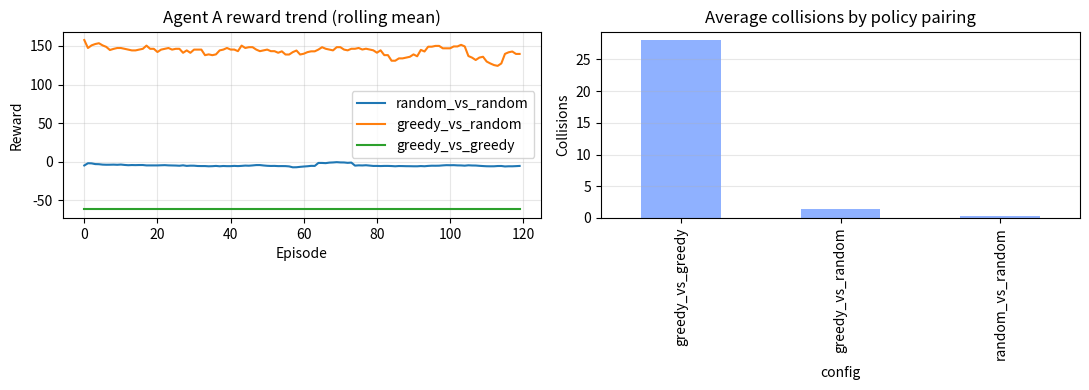

The matplotlib source for this figure:
import numpy as np
import pandas as pd
import matplotlib.pyplot as plt

np.random.seed(123)
        


GRID_SIZE = 7
EPISODES = 120
MAX_STEPS = 30

ACTIONS = {
    0: (-1, 0),  # up
    1: (1, 0),   # down
    2: (0, -1),  # left
    3: (0, 1),   # right
    4: (0, 0),   # stay
}

GOAL_A = (6, 6)
GOAL_B = (0, 6)


def clamp(pos):
    r, c = pos
    return (max(0, min(GRID_SIZE - 1, r)), max(0, min(GRID_SIZE - 1, c)))


def manhattan(p, q):
    return abs(p[0] - q[0]) + abs(p[1] - q[1])
        


def random_policy(_pos, _goal):
    return np.random.choice(list(ACTIONS.keys()))


def greedy_policy(pos, goal):
    best_a = 4
    best_d = manhattan(pos, goal)
    for a, delta in ACTIONS.items():
        nxt = clamp((pos[0] + delta[0], pos[1] + delta[1]))
        d = manhattan(nxt, goal)
        if d < best_d:
            best_d = d
            best_a = a
    return best_a
        


def run_episode(policy_a, policy_b):
    pos_a = (0, 0)
    pos_b = (6, 0)

    total_reward_a = 0.0
    total_reward_b = 0.0
    collisions = 0

    for _ in range(MAX_STEPS):
        act_a = policy_a(pos_a, GOAL_A)
        act_b = policy_b(pos_b, GOAL_B)

        nxt_a = clamp((pos_a[0] + ACTIONS[act_a][0], pos_a[1] + ACTIONS[act_a][1]))
        nxt_b = clamp((pos_b[0] + ACTIONS[act_b][0], pos_b[1] + ACTIONS[act_b][1]))

        if nxt_a == nxt_b:
            collisions += 1
            # collision penalty and stay in place
            total_reward_a -= 2.0
            total_reward_b -= 2.0
        else:
            pos_a, pos_b = nxt_a, nxt_b

        # step penalty encourages shorter paths
        total_reward_a -= 0.2
        total_reward_b -= 0.2

        # proximity shaping
        total_reward_a += 0.05 * (10 - manhattan(pos_a, GOAL_A))
        total_reward_b += 0.05 * (10 - manhattan(pos_b, GOAL_B))

        # terminal rewards
        if pos_a == GOAL_A:
            total_reward_a += 8.0
        if pos_b == GOAL_B:
            total_reward_b += 8.0

    return {
        "reward_a": total_reward_a,
        "reward_b": total_reward_b,
        "collisions": collisions,
    }
        


configs = {
    "random_vs_random": (random_policy, random_policy),
    "greedy_vs_random": (greedy_policy, random_policy),
    "greedy_vs_greedy": (greedy_policy, greedy_policy),
}

rows = []
for name, (pa, pb) in configs.items():
    for ep in range(EPISODES):
        out = run_episode(pa, pb)
        rows.append({"config": name, "episode": ep, **out})

results = pd.DataFrame(rows)
summary = (
    results.groupby("config")
    .agg(
        mean_reward_a=("reward_a", "mean"),
        mean_reward_b=("reward_b", "mean"),
        mean_collisions=("collisions", "mean"),
    )
    .reset_index()
)
summary
        


fig, ax = plt.subplots(1, 2, figsize=(11, 4))

for cfg in results["config"].unique():
    sub = results[results["config"] == cfg]
    rolling = sub["reward_a"].rolling(10, min_periods=1).mean()
    ax[0].plot(sub["episode"], rolling, label=cfg)

ax[0].set_title("Agent A reward trend (rolling mean)")
ax[0].set_xlabel("Episode")
ax[0].set_ylabel("Reward")
ax[0].legend()
ax[0].grid(alpha=0.3)

collision_rates = summary.set_index("config")["mean_collisions"]
collision_rates.plot(kind="bar", ax=ax[1], color="#8fb1ff")
ax[1].set_title("Average collisions by policy pairing")
ax[1].set_ylabel("Collisions")
ax[1].grid(axis="y", alpha=0.3)

plt.tight_layout()
plt.show()
        
